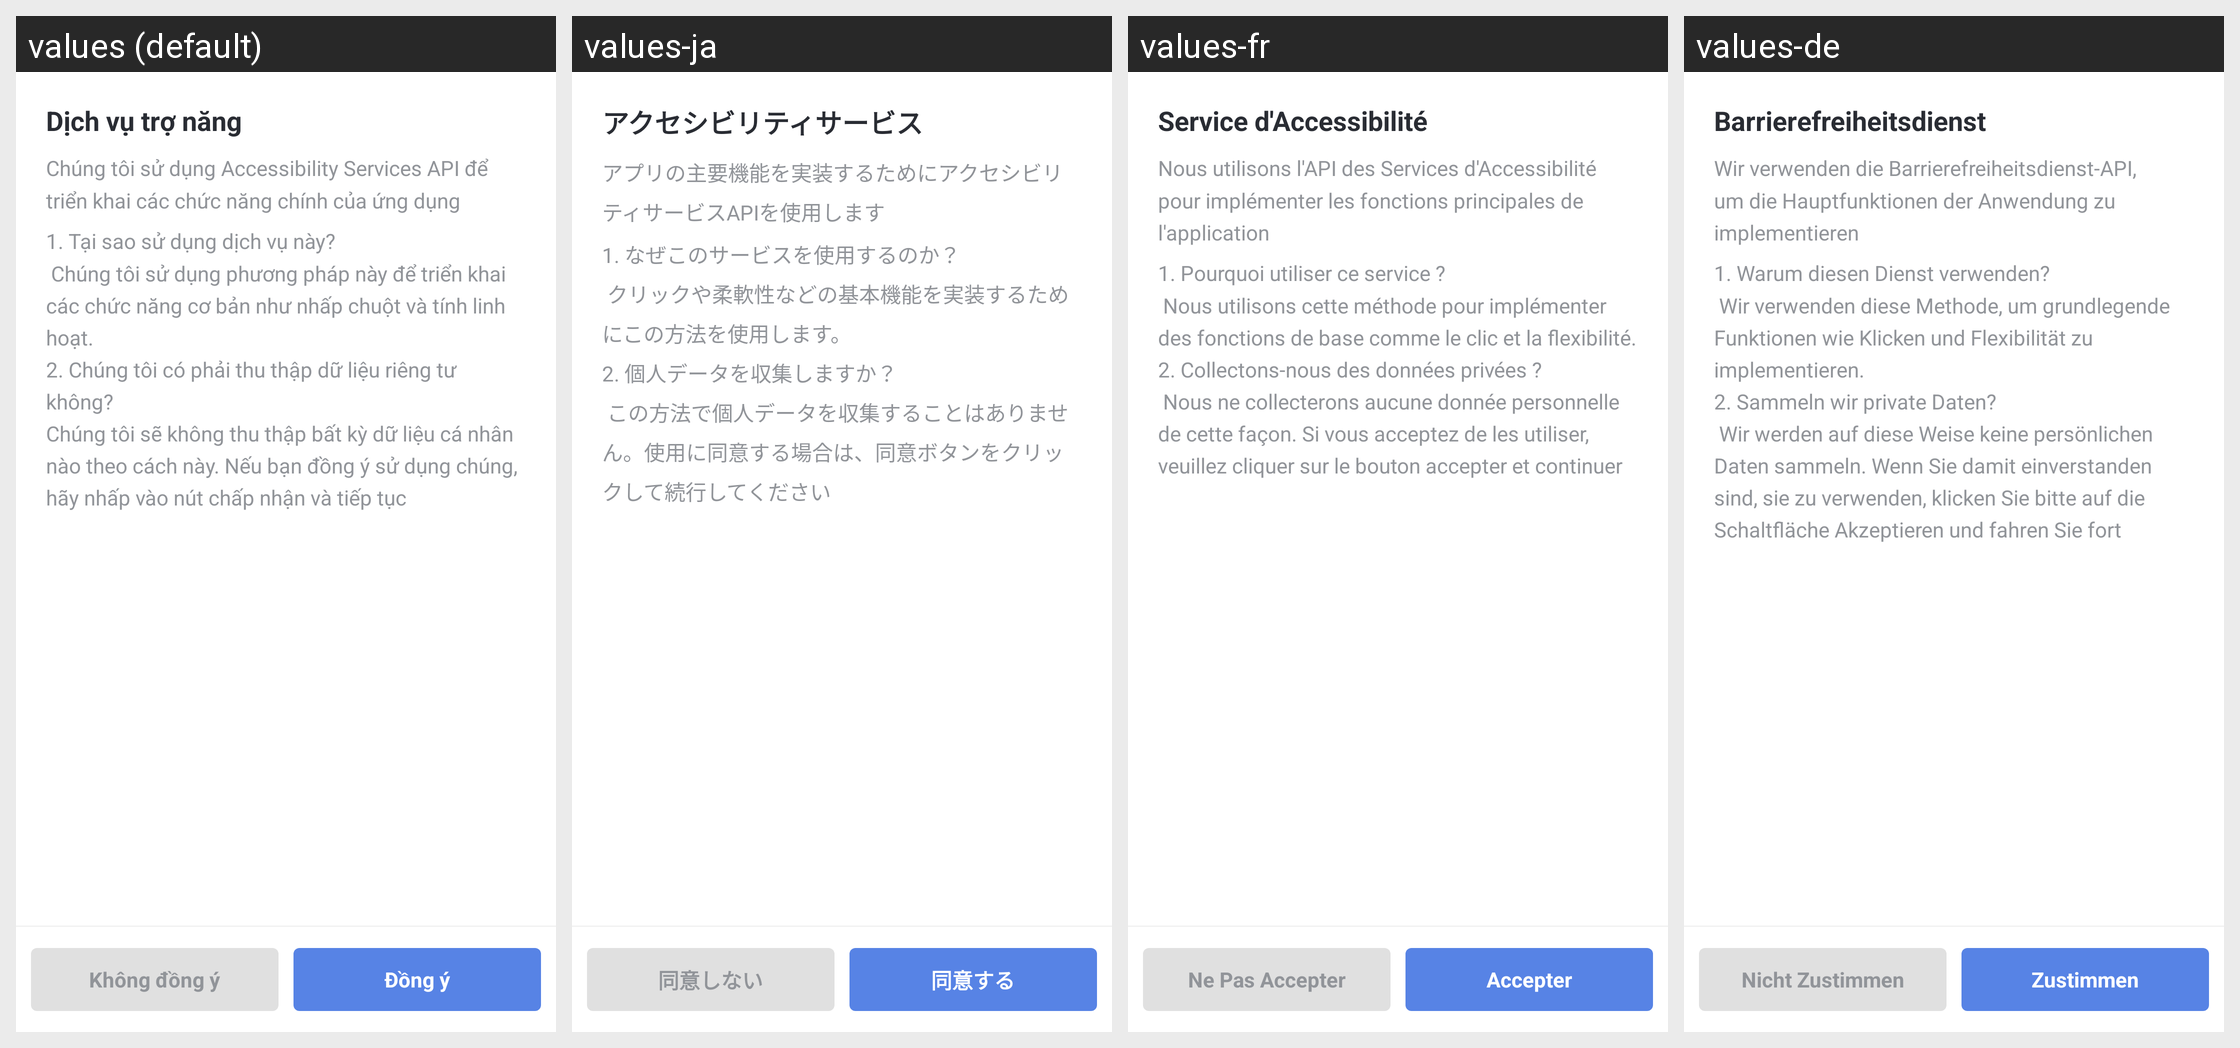

The Android screen above is rendered under several locales of the same app. Produce the string resources it draws, with the default and per-locale values.
Android screen res/layout/custom_agerrment_center_popup.xml rendered under 4 locales, left to right: values (default), values-ja, values-fr, values-de. Device: Nexus 5 (rendered at 1080×1920; each locale shown at half size, 540×960, under a caption strip naming it); theme Theme.AutoClick.
Other locales in the repository, not shown: values-en, values-es, values-ko, values-zh-rCN.
Strings drawn on this screen, with the default value and each locale's value (text and hints the layout hard-codes, and strings that could not be matched under every locale, appear in the picture but are not listed):

text_accessibility
  values: Dịch vụ trợ năng
  values-ja: アクセシビリティサービス
  values-fr: Service d'Accessibilité
  values-de: Barrierefreiheitsdienst

text_wsm_acc
  values: Chúng tôi sử dụng Accessibility Services API để triển khai các chức năng chính của ứng dụng
  values-ja: アプリの主要機能を実装するためにアクセシビリティサービスAPIを使用します
  values-fr: Nous utilisons l'API des Services d'Accessibilité pour implémenter les fonctions principales de l'application
  values-de: Wir verwenden die Barrierefreiheitsdienst-API, um die Hauptfunktionen der Anwendung zu implementieren

text_xy
  values: 1. Tại sao sử dụng dịch vụ này?
       Chúng tôi sử dụng phương pháp này để triển khai các chức năng cơ bản như nhấp chuột và tính linh hoạt. 
      2. Chúng tôi có phải thu thập dữ liệu riêng tư không? 
      Chúng tôi sẽ không thu thập bất kỳ dữ liệu cá nhân nào theo cách này. Nếu bạn đồng ý sử dụng chúng, hãy nhấp vào nút chấp nhận và tiếp tục
  values-ja: 1. なぜこのサービスを使用するのか？
       クリックや柔軟性などの基本機能を実装するためにこの方法を使用します。 
      2. 個人データを収集しますか？
       この方法で個人データを収集することはありません。使用に同意する場合は、同意ボタンをクリックして続行してください
  values-fr: 1. Pourquoi utiliser ce service ?
       Nous utilisons cette méthode pour implémenter des fonctions de base comme le clic et la flexibilité. 
      2. Collectons-nous des données privées ?
       Nous ne collecterons aucune donnée personnelle de cette façon. Si vous acceptez de les utiliser, veuillez cliquer sur le bouton accepter et continuer
  values-de: 1. Warum diesen Dienst verwenden?
       Wir verwenden diese Methode, um grundlegende Funktionen wie Klicken und Flexibilität zu implementieren. 
      2. Sammeln wir private Daten?
       Wir werden auf diese Weise keine persönlichen Daten sammeln. Wenn Sie damit einverstanden sind, sie zu verwenden, klicken Sie bitte auf die Schaltfläche Akzeptieren und fahren Sie fort

text_disagree
  values: Không đồng ý
  values-ja: 同意しない
  values-fr: Ne Pas Accepter
  values-de: Nicht Zustimmen

text_agree
  values: Đồng ý
  values-ja: 同意する
  values-fr: Accepter
  values-de: Zustimmen
